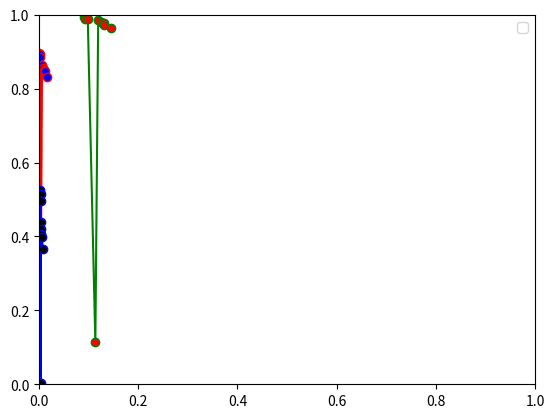

Reproduce this figure in Python.
def ocr(a,b,c,d,e,f):
    "计算rock"
    TP_rock=a
    FP_rock=b-a
    FN_rock=d+f-c-e
    TN_rock=c+e
    FPR_rock=(FP_rock/(FP_rock+TN_rock))
    TPR_rock=(TP_rock/(TP_rock+FN_rock))


    "计算 coal"
    TP_coal=c
    FP_coal=d-c
    FN_coal=b+f-a-e
    TN_coal=a+e

    FPR_coal=(FP_coal/(FP_coal+TN_coal))
    TPR_coal=(TP_coal/(TP_coal+FN_coal))
    "计算 coal_rock"
    TP_coal_rock=e
    FP_coal_rock=f-e
    FN_coal_rock=b+d-a-c
    TN_coal_rock=a+c

    FPR_coal_rock=(FP_coal_rock/(FP_coal_rock+TN_coal_rock))
    TPR_coal_rock=(TP_coal_rock/(TP_coal_rock+FN_coal_rock))
    print((FPR_rock,TPR_rock),(FPR_coal,TPR_coal),(FPR_coal_rock,TPR_coal_rock))

    return (FPR_rock,TPR_rock),(FPR_coal,TPR_coal),(FPR_coal_rock,TPR_coal_rock)
#0
# rock_0,coal_0,coal_rock_0=ocr(1026,1026,870,870,131,131)
# #0.1
# rock_1,coal_1,coal_rock_1=ocr(1026,1026,625,870,127,131)
# #0.2
# rock_2,coal_2,coal_rock_3=ocr(1024,1026,575,870,125,131)
# #0.3
# rock_3,coal_3,coal_rock_3=ocr(1024,1026,545,870,125,131)
# #0.4
# rock_4,coal_4,coal_rock_4=ocr(1024,1026,511,870,125,131)
# #0.5
# rock_5,coal_5,coal_rock_5=ocr(1021,1026,480,870,125,131)
# #0.6
# rock_6,coal_6,coal_rock_6=ocr(1019,1026,453,870,124,131)
# #0.7
# rock_7,coal_7,coal_rock_7=ocr(1017,1026,413,870,124,131)
# #0.8
# rock_8,coal_8,coal_rock_8=ocr(1016,1026,364,870,121,131)
# #0.9
# rock_9,coal_9,coal_rock_9=ocr(1013,1026,191,870,119,131)
# #1
# rock_10,coal_10,coal_rock_10=ocr(0,1026,0,870,0,131)


rock_0,coal_0,coal_rock_0=ocr(1026,1026,870,870,131,131)
#0.1
rock_1,coal_1,coal_rock_1=ocr(1026,1026,756,870,127,131)
#0.2
rock_2,coal_2,coal_rock_2=ocr(1024,1026,754,870,125,131)
#0.3
rock_3,coal_3,coal_rock_3=ocr(1024,1026,745,870,125,131)
#0.4
rock_4,coal_4,coal_rock_4=ocr(1024,1026,723,870,125,131)
#0.5
rock_5,coal_5,coal_rock_5=ocr(1021,1026,715,870,125,131)
#0.6
rock_6,coal_6,coal_rock_6=ocr(1019,1026,706,870,124,131)
#0.7
rock_7,coal_7,coal_rock_7=ocr(1017,1026,699,870,124,131)
#0.8
rock_8,coal_8,coal_rock_8=ocr(1016,1026,698,870,121,131)
#0.9
rock_9,coal_9,coal_rock_9=ocr(1013,1026,678,870,119,131)
#1
rock_10,coal_10,coal_rock_10=ocr(0,1026,0,870,0,131)

import matplotlib.pyplot as plt  
import random

plt.ylim(0,1)
plt.xlim(0,1)


x1 = [rock_1[0],rock_2[0],rock_3[0],rock_4[0],rock_5[0],rock_6[0],rock_7[0],rock_8[0],rock_9[0]]
y1 = [rock_1[1],rock_2[1],rock_3[1],rock_4[0],rock_5[1],rock_6[1],rock_7[1],rock_8[1],rock_9[1]] 

x2 = [coal_1[0],coal_2[0],coal_3[0],coal_4[0],coal_5[0],coal_6[0],coal_7[0],coal_8[0],coal_9[0]]
y2 = [coal_1[1],coal_2[1],coal_3[1],coal_4[0],coal_5[1],coal_6[1],coal_7[1],coal_8[1],coal_9[1]]  


x3 = [coal_rock_1[0],coal_rock_2[0],coal_rock_3[0],coal_rock_4[0],coal_rock_5[0],coal_rock_6[0],coal_rock_7[0],coal_rock_8[0],coal_rock_9[0]]
y3 = [coal_rock_1[1],coal_rock_2[1],coal_rock_3[1],coal_rock_4[0],coal_rock_5[1],coal_rock_6[1],coal_rock_7[1],coal_rock_8[1],coal_rock_9[1]]  


# x=(x1+x2+x3)/3
# y=(y1+y2+y3)/3



plt.plot(x1, y1,  color='r',markerfacecolor='blue',marker='o')
plt.plot(x2, y2,  color='g',markerfacecolor='red',marker='o')
plt.plot(x3, y3,  color='b',markerfacecolor='black',marker='o')


# for a, b in zip(x1, y1):  
#     # plt.text(a, b, (a,b),ha='center', va='bottom', fontsize=10) 
#     plt.plot(a,b)


# for a, b in zip(x2, y2):
#     # plt.text(a, b, (a,b),ha='center', va='bottom', fontsize=10) 
#     plt.plot(a,b)

# for a, b in zip(x3, y3):  
#     # plt.text(a, b, (a,b),ha='center', va='bottom', fontsize=10) 
#     plt.plot(a,b)

# for a, b in zip(x, y):  
#     # plt.text(a, b, (a,b),ha='center', va='bottom', fontsize=10) 
#     plt.plot(a,b)

plt.legend()  
plt.show()